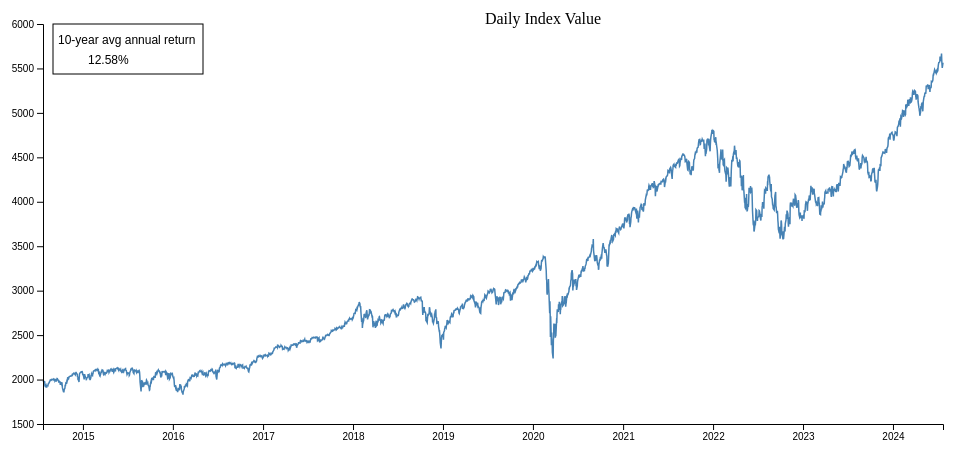
D3 v7 page, settled after 360 driven frames (6 s of simulated time); the page loaded 1 data file(s).



        async function draw() {
// Data
            const dataset = await d3.csv("spy500_index_value.csv");
// Accessors
            const parseDate = d3.timeParse("%Y-%m-%d");
            const xAccessor = (d) => parseDate(d.date);
            const yAccessor = (d) => parseInt(d.close);

// Dimensions
            let dimensions = {
                width: 1000,
                height: 500,
                margins: 50,
            };

            dimensions.containerWidth = dimensions.width - dimensions.margins * 2;
            dimensions.containerHeight = dimensions.height - dimensions.margins * 2;

// Draw Image
            const svg = d3
                .select("#chart")
                .append("svg")
                .attr("width", dimensions.width)
                .attr("height", dimensions.height);

// Selections
            const container = svg
                .append("g")
                .attr(
                    "transform",
                    `translate(${dimensions.margins}, ${dimensions.margins})`
                );

            const tooltip = d3.select("#tooltip");
            const tooltipDot = container
                .append("circle")
                .attr("r", 5)
                .attr("fill", "#fc8781")
                .attr("stroke", "black")
                .attr("stroke-width", 2)
                .style("opacity", 0)
                .style("pointer-events", "none");

// Scales
            const yScale = d3
                .scaleLinear()
                .domain(d3.extent(dataset, yAccessor))
                .range([dimensions.containerHeight, 0])
                .nice();

            const xScale = d3
                .scaleTime()
                .domain(d3.extent(dataset, xAccessor))
                .range([0, dimensions.containerWidth]);

// Line Generator
            const lineGenerator = d3
                .line()
                .x((d) => xScale(xAccessor(d)))
                .y((d) => yScale(yAccessor(d)));

// Line
            container
                .append("path")
                .datum(dataset)
                .attr("d", lineGenerator)
                .attr("fill", "none")
                .attr("stroke", "steelblue")
                .attr("stroke-width", 1.5)
                // .attr("stroke", "#30475e")
                // .attr("stroke-width", 2);

// Axis
            const yAxis = d3.axisLeft(yScale).tickFormat(d3.format("d"));

            container.append("g").classed("yAxis", true).call(yAxis);

            const xAxis = d3.axisBottom(xScale);

            container
                .append("g")
                .classed("xAxis", true)
                .style("transform", `translateY(${dimensions.containerHeight}px)`)
                .call(xAxis);

            container.append("text")
                .attr("transform", "translate(" + (dimensions.width/2) + " , 0)")
                .style("text-anchor", "middle")
                .text("Daily Index Value");

// Tooltip
            container
                .append("rect")
                .attr("width", dimensions.containerWidth)
                .attr("height", dimensions.containerHeight)
                .style("opacity", 0)
                .on("touchmouse mousemove", function (event) {
                    const mousePos = d3.pointer(event, this);
// x coordinate stored in mousePos index 0
                    const date = xScale.invert(mousePos[0]);

// Custom Bisector - left, center, right
                    const dateBisector = d3.bisector(xAccessor).left;
                    const bisectionIndex = dateBisector(dataset, date);
// math.max prevents negative index reference error
                    const hoveredIndexData = dataset[Math.max(0, bisectionIndex - 1)];

// Update Image
                    tooltipDot
                        .style("opacity", 1)
                        .attr("cx", xScale(xAccessor(hoveredIndexData)))
                        .attr("cy", yScale(yAccessor(hoveredIndexData)))
                        .raise();

                    tooltip
                        .style("display", "block")
                        .style("top", `${yScale(yAccessor(hoveredIndexData))}px`)
                        .style("left", `${xScale(xAccessor(hoveredIndexData))}px`);

                    tooltip.select(".price")
                        // .text(`${yAccessor(hoveredIndexData)}`)
                        .html(`Index Value: ${yAccessor(hoveredIndexData)}`);

                    const dateFormatter = d3.timeFormat("%Y-%m-%d");

                    tooltip.select(".date")
                        // .text(`${dateFormatter(xAccessor(hoveredIndexData))}`)
                        .html(`Date: ${dateFormatter(xAccessor(hoveredIndexData))}`)
                })
                .on("mouseleave", function () {
                    tooltipDot.style("opacity", 0);
                    tooltip.style("display", "none");
                });


            // Add annotation box
            const annotationWidth = 150;
            const annotationHeight = 50;
            svg.append("rect")
                .attr("class", "annotation")
                .attr("x", 60)
                .attr("y", 50)
                .attr("width", annotationWidth)
                .attr("height", annotationHeight);

            svg.append("text")
                .attr("class", "annotation-text")
                .attr("x", 65)
                .attr("y", 70)
                .text("10-year avg annual return");

            svg.append("text")
                .attr("class", "annotation-text")
                .attr("x", 95)
                .attr("y", 90)
                .text("12.58%")
                .attr("text-anchor", "right");

        }

        draw();

    

### data: spy500_index_value.csv
date, close
2014-07-23, 1987
2014-07-24, 1988
2014-07-25, 1978
2014-07-28, 1979
2014-07-29, 1970
2014-07-30, 1970
2014-07-31, 1931
2014-08-01, 1925
2014-08-04, 1939
2014-08-05, 1920
2014-08-06, 1920
2014-08-07, 1910
2014-08-08, 1932
2014-08-11, 1937
2014-08-12, 1934
2014-08-13, 1947
2014-08-14, 1955
2014-08-15, 1955
2014-08-18, 1972
2014-08-19, 1982
2014-08-20, 1987
2014-08-21, 1992
2014-08-22, 1988
2014-08-25, 1998
2014-08-26, 2000
2014-08-27, 2000
2014-08-28, 1997
2014-08-29, 2003
2014-09-02, 2002
2014-09-03, 2001
2014-09-04, 1998
2014-09-05, 2008
2014-09-08, 2002
2014-09-09, 1988
2014-09-10, 1996
2014-09-11, 1997
2014-09-12, 1986
2014-09-15, 1984
2014-09-16, 1999
2014-09-17, 2002
2014-09-18, 2011
2014-09-19, 2010
2014-09-22, 1994
2014-09-23, 1983
2014-09-24, 1998
2014-09-25, 1966
2014-09-26, 1983
2014-09-29, 1978
2014-09-30, 1972
2014-10-01, 1946
2014-10-02, 1946
2014-10-03, 1968
2014-10-06, 1965
2014-10-07, 1935
2014-10-08, 1969
2014-10-09, 1928
2014-10-10, 1906
2014-10-13, 1875
2014-10-14, 1878
2014-10-15, 1862
... 2,456 more rows